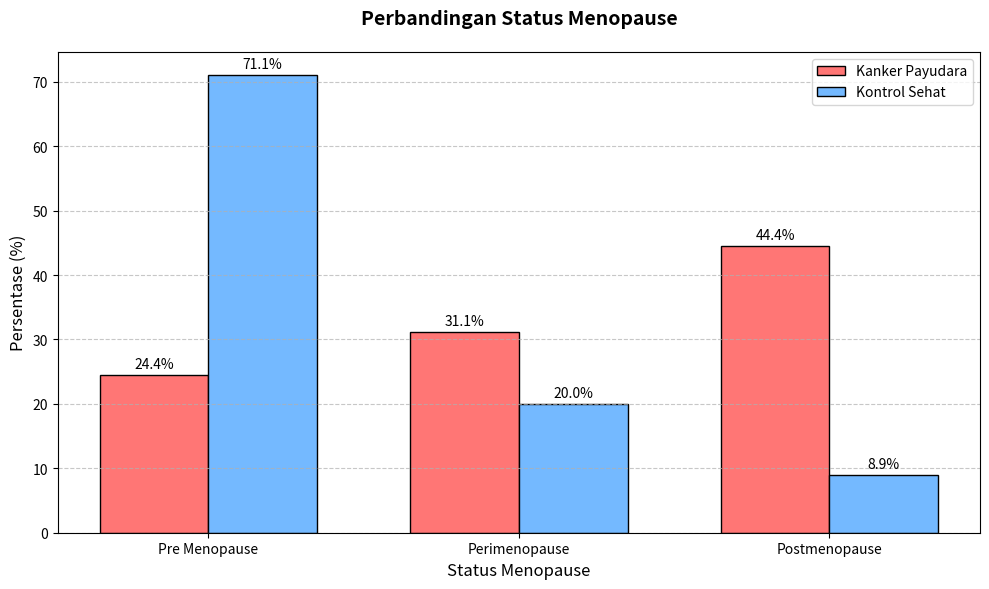

Write Python code to recreate this figure.
import matplotlib.pyplot as plt
import numpy as np

# Data dari Tabel 4.1 (dalam persentase)
kategori = ['Pre Menopause', 'Perimenopause', 'Postmenopause']
kanker = [24.44, 31.11, 44.44]    # Data kelompok kanker
kontrol = [71.11, 20.00, 8.89]    # Data kelompok kontrol sehat

x = np.arange(len(kategori))  # Posisi label
width = 0.35  # Lebar bar

fig, ax = plt.subplots(figsize=(10, 6))

# Buat grouped bars
rects1 = ax.bar(x - width/2, kanker, width, label='Kanker Payudara', 
                color='#ff7675', edgecolor='black')
rects2 = ax.bar(x + width/2, kontrol, width, label='Kontrol Sehat', 
                color='#74b9ff', edgecolor='black')

# Customisasi
ax.set_title('Perbandingan Status Menopause', pad=20, fontsize=14, fontweight='bold')
ax.set_xlabel('Status Menopause', fontsize=12)
ax.set_ylabel('Persentase (%)', fontsize=12)
ax.set_xticks(x)
ax.set_xticklabels(kategori)
ax.legend()

# Tambahkan nilai di atas bar
def autolabel(rects):
    for rect in rects:
        height = rect.get_height()
        ax.annotate(f'{height:.1f}%',
                    xy=(rect.get_x() + rect.get_width() / 2, height),
                    xytext=(0, 3),  # 3 points vertical offset
                    textcoords="offset points",
                    ha='center', va='bottom', fontsize=10)

autolabel(rects1)
autolabel(rects2)

plt.grid(axis='y', linestyle='--', alpha=0.7)
plt.tight_layout()
plt.savefig('status_menopause_grouped.png', dpi=300, bbox_inches='tight')
plt.show()